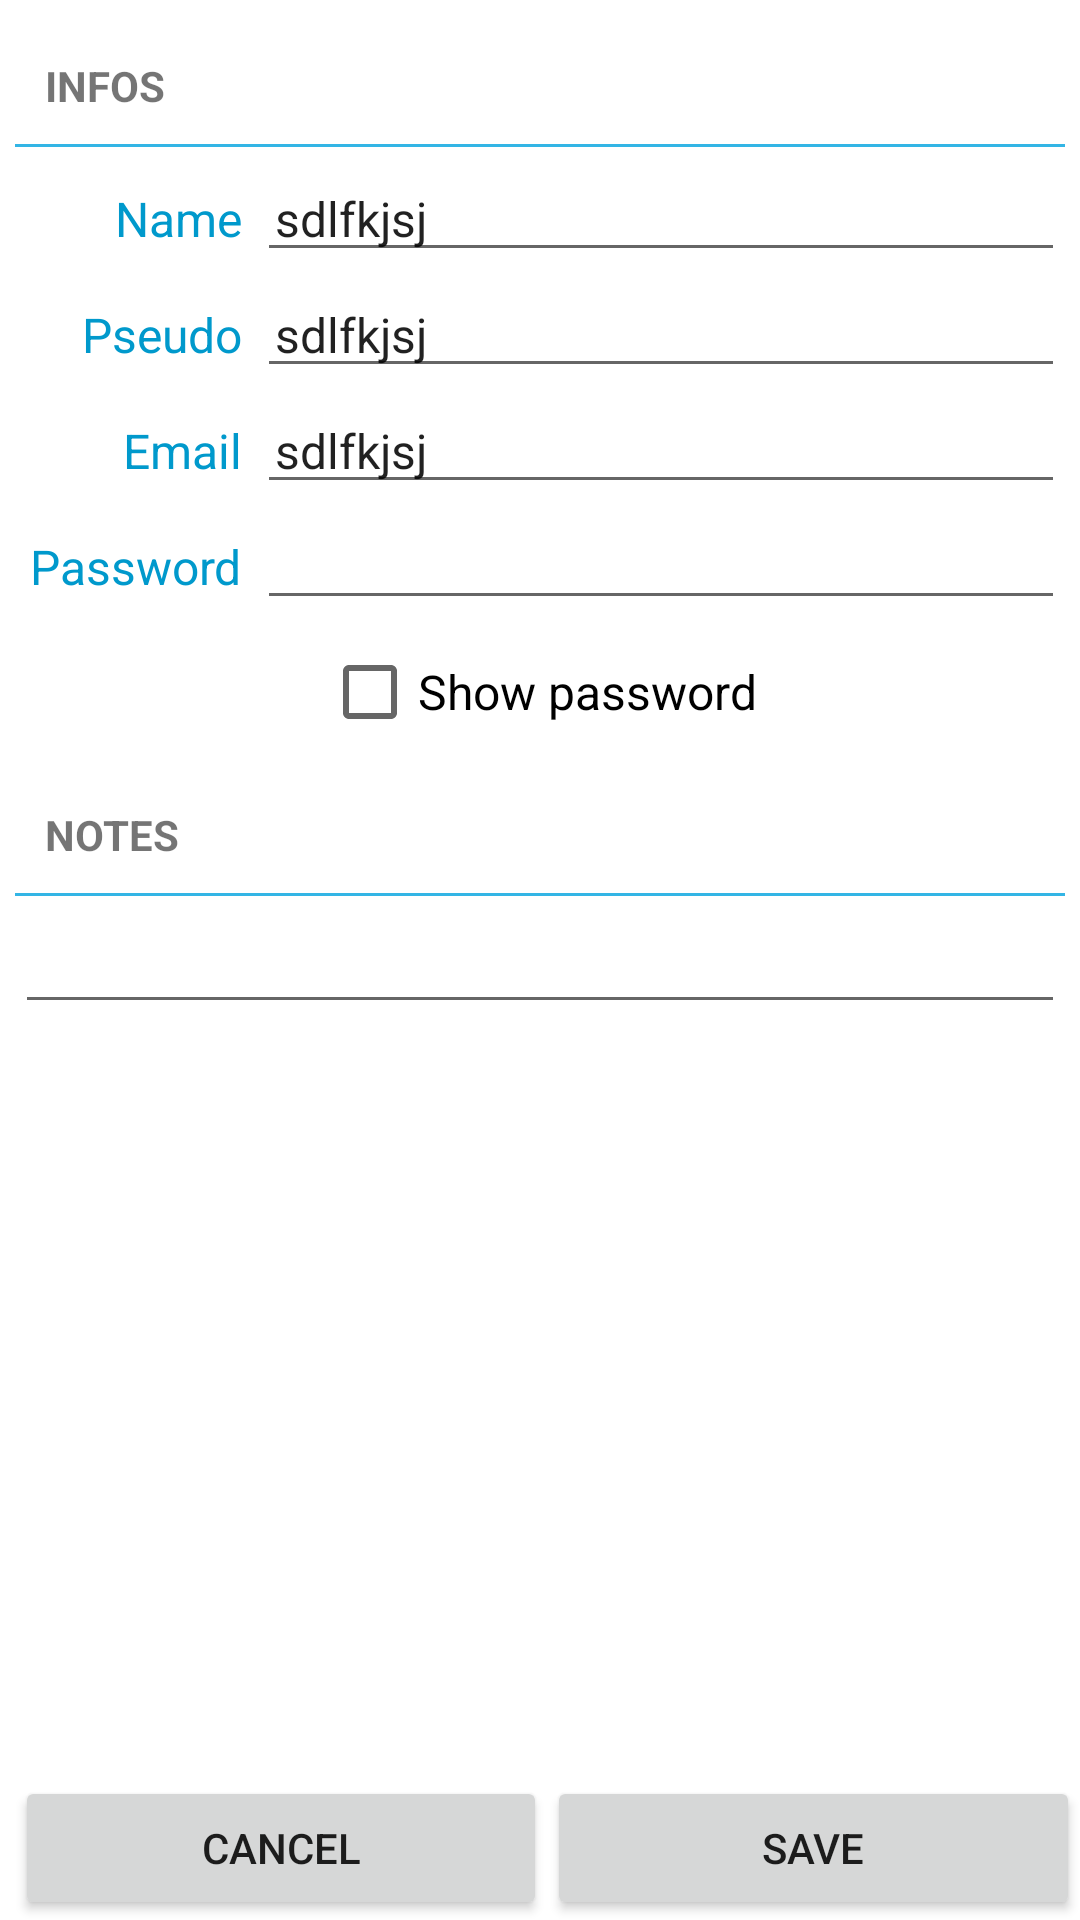

The Android layout XML behind this screen, and the referenced resources:
<!-- AndroidManifest.xml: fallback theme Theme.MaterialComponents.DayNight.NoActionBar -->
<!-- res/layout/fragment_edit_account_details.xml -->
<?xml version="1.0" encoding="utf-8"?>
<RelativeLayout xmlns:android="http://schemas.android.com/apk/res/android"
    android:orientation="vertical"
    android:layout_width="fill_parent"
    android:layout_height="fill_parent">

    
    <LinearLayout
        android:id="@+id/buttons_container"
        android:orientation="horizontal"
        android:layout_alignParentBottom="true"
        android:layout_width="fill_parent"
        android:layout_height="wrap_content"
        android:paddingLeft="5dp">

        <Button
            android:id="@+id/edit_details_cancel_button"
            android:layout_height="wrap_content"
            android:layout_weight="0.5"
            android:layout_width="0dp"
            android:text="@string/cancel" />

        <Button
            android:id="@+id/edit_details_save_button"
            android:layout_height="wrap_content"
            android:layout_weight="0.5"
            android:layout_width="0dp"
            android:text="@string/save" />

    </LinearLayout>

    
    <ScrollView
        android:layout_above="@id/buttons_container"
        android:layout_width="fill_parent"
        android:layout_height="fill_parent">

        
        <GridLayout
            android:layout_width="match_parent"
            android:layout_height="wrap_content"
            android:orientation="horizontal"
            android:padding="5dp"
            android:columnCount="2"
            android:useDefaultMargins="false">

            
            <TextView
                android:layout_columnSpan="2"
                style="@style/header"
                android:text="@string/account_infos_header" />

            <View
                style="@style/Divider"
                android:layout_columnSpan="2"
                android:layout_marginBottom="3dp" />

            
            <TextView
                style="@style/details_label"
                android:text="@string/account_name_txt" />

            <EditText
                android:id="@+id/details_name"
                style="@style/details_edit_value"
                android:text="sdlfkjsj" />

            
            <TextView
                style="@style/details_label"
                android:text="@string/account_pseudo_txt" />

            <EditText
                android:id="@+id/details_pseudo"
                style="@style/details_edit_value"
                android:text="sdlfkjsj" />

            
            <TextView
                style="@style/details_label"
                android:text="@string/account_email_txt" />

            <EditText
                android:id="@+id/details_email"
                style="@style/details_edit_value"
                android:inputType="text|textEmailAddress"
                android:text="sdlfkjsj" />

            
            <TextView
                style="@style/details_label"
                android:text="@string/account_password_txt" />

            <EditText
                style="@style/details_edit_value"
                android:id="@+id/details_password"
                android:inputType="text|textVisiblePassword" />

            
            <CheckBox
                style="@style/details_font"
                android:id="@+id/details_show_password"
                android:layout_columnSpan="2"
                android:layout_gravity="center"
                android:gravity="center"
                android:text="@string/account_show_passwd_txt"

                />

            
            <TextView
                style="@style/header"
                android:layout_columnSpan="2"
                android:text="@string/account_notes_txt" />

            <View
                style="@style/Divider"
                android:layout_columnSpan="2" />


            
            <EditText
                android:layout_columnSpan="2"
                android:id="@+id/details_notes"
                android:layout_width="match_parent"
                android:layout_height="wrap_content"
                style="@style/details_font"
                android:layout_marginTop="6dp"
                android:padding="5dp" />

        </GridLayout>

    </ScrollView>


</RelativeLayout>
<!-- resources referenced by this layout -->
<resources>
  <string name="account_email_txt">Email</string>
  <string name="account_infos_header">Infos</string>
  <string name="account_name_txt">Name</string>
  <string name="account_notes_txt">Notes</string>
  <string name="account_password_txt">Password</string>
  <string name="account_pseudo_txt">Pseudo</string>
  <string name="account_show_passwd_txt">Show password</string>
  <string name="cancel">Cancel</string>
  <string name="save">Save</string>
  <style name="Divider">
          <item name="android:layout_width">match_parent</item>
          <item name="android:layout_height">1dp</item>
          <item name="android:layout_marginBottom">5dp</item>
          <item name="android:background">@android:color/holo_blue_light</item>
          
      </style>
  <style name="details_edit_value" parent="details_value">
          <item name="android:textIsSelectable">false</item>
      </style>
  <style name="details_font">
          <item name="android:typeface">sans</item>
          <item name="android:textSize">16dp</item>
      </style>
  <style name="details_label" parent="details_font">
          <item name="android:layout_height">fill_parent</item>
          <item name="android:layout_width">wrap_content</item>
          <item name="android:textColor">@android:color/holo_blue_dark</item>
          <item name="android:padding">5dp</item>
          <item name="android:layout_gravity">right</item>
      </style>
  <style name="header">
          <item name="android:layout_width">fill_parent</item>
          <item name="android:layout_height">wrap_content</item>
          <item name="android:textAllCaps">true</item>
          <item name="android:textStyle">bold</item>
          <item name="android:layout_marginTop">4dp</item>
          <item name="android:padding">10dp</item>
      </style>
  <style name="details_value" parent="details_font">
          
          <item name="android:paddingLeft">6dp</item>
          <item name="android:layout_width">0dip</item>
          <item name="android:layout_gravity">fill_horizontal</item>
          <item name="android:textIsSelectable">true</item>
      </style>
</resources>
